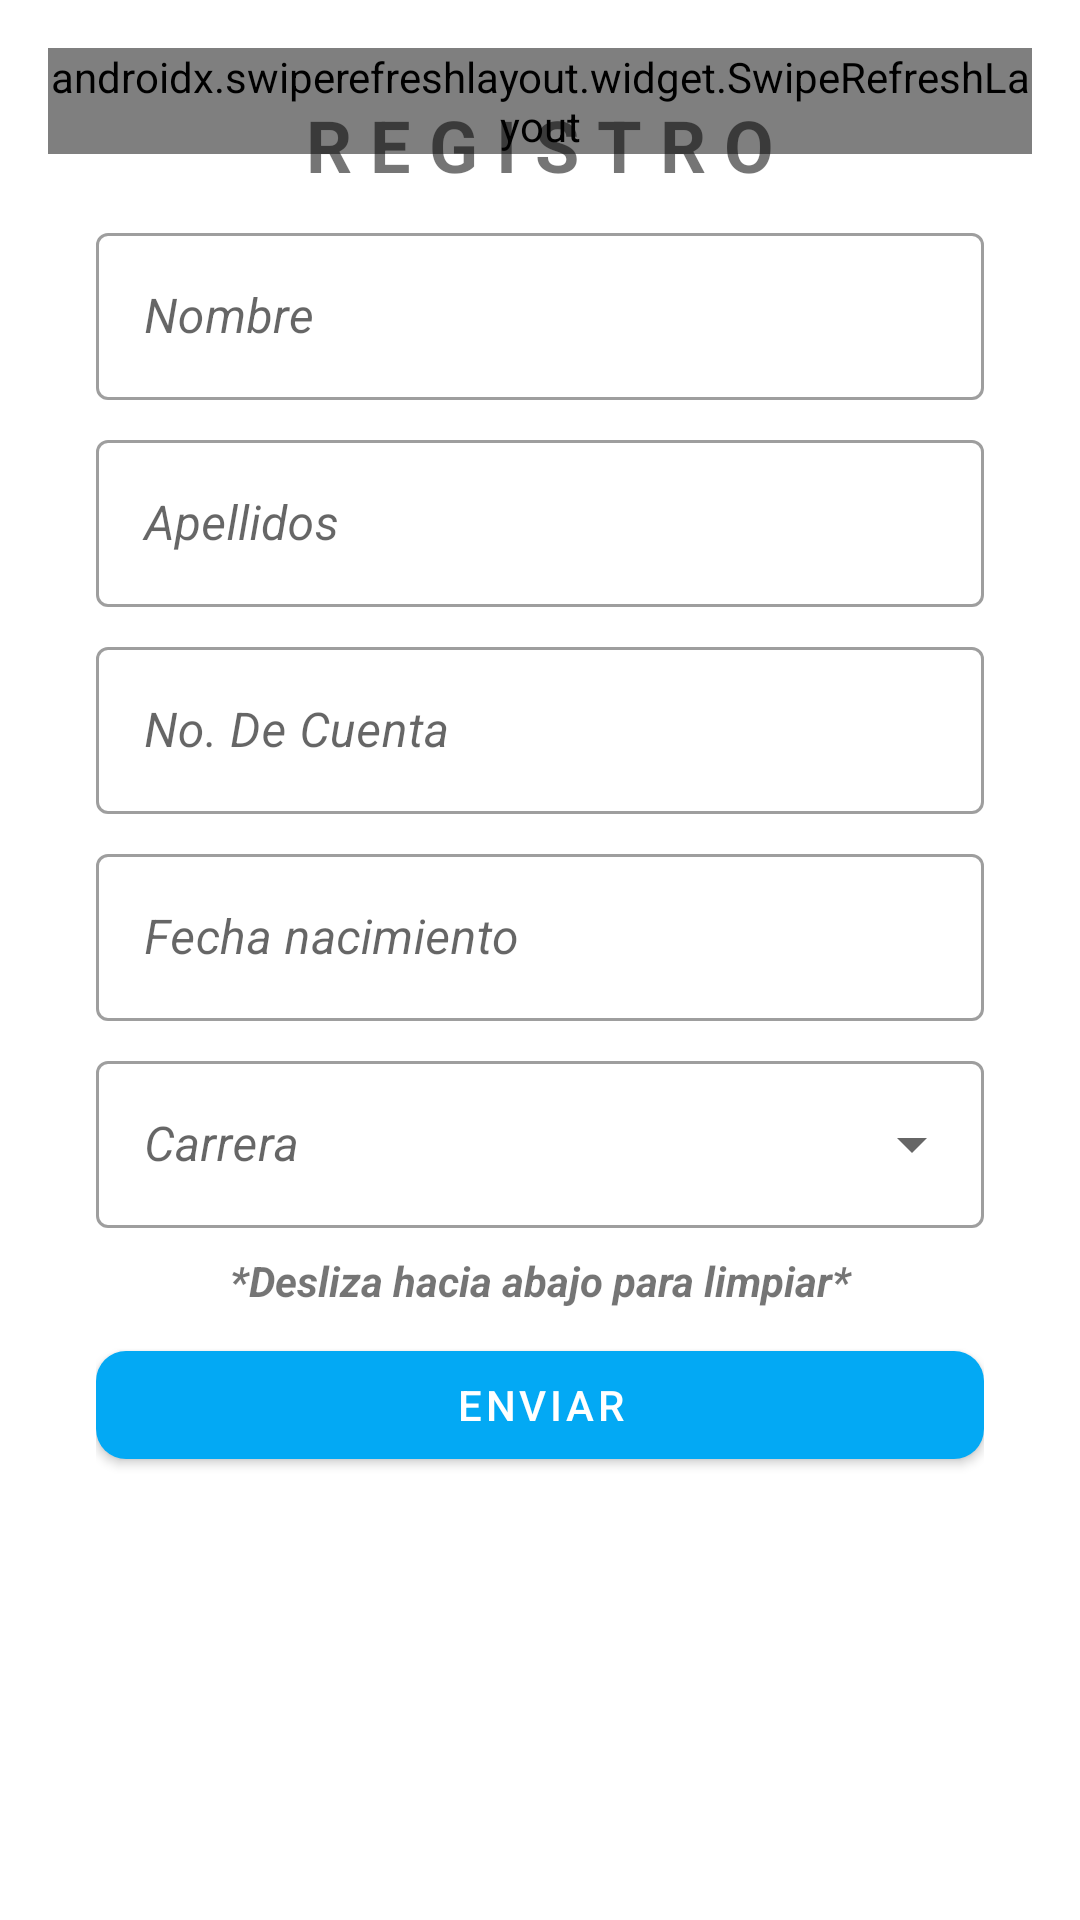

Produce the Android XML layout that renders to this screen, including the resource entries it uses.
<!-- AndroidManifest.xml: application theme AppTheme -->
<!-- res/layout/activity_main.xml -->
<?xml version="1.0" encoding="utf-8"?>
<androidx.coordinatorlayout.widget.CoordinatorLayout xmlns:android="http://schemas.android.com/apk/res/android"
    xmlns:app="http://schemas.android.com/apk/res-auto"
    android:layout_height="match_parent"
    android:layout_width="match_parent"
    android:paddingBottom="@dimen/activity_vertical_margin"
    android:paddingLeft="@dimen/activity_horizontal_margin"
    android:paddingRight="@dimen/activity_horizontal_margin"
    android:paddingTop="@dimen/activity_vertical_margin">

    <androidx.swiperefreshlayout.widget.SwipeRefreshLayout
        android:id="@+id/swipeRefresh"
        android:layout_width="match_parent"
        android:layout_height="wrap_content"
        android:showAsAction="never">
        <view class="androidx.appcompat.app.AlertController$RecycleListView"
            android:id="@+id/list"
            android:layout_width="wrap_content"
            android:layout_height="wrap_content">
        </view>
    </androidx.swiperefreshlayout.widget.SwipeRefreshLayout>

    <androidx.appcompat.widget.LinearLayoutCompat
        android:layout_width="match_parent"
        android:layout_height="match_parent"
        android:fitsSystemWindows="true"
        android:orientation="vertical"
        android:paddingLeft="@dimen/activity_horizontal_margin"
        android:paddingTop="@dimen/activity_vertical_margin"
        android:paddingRight="@dimen/activity_horizontal_margin"
        android:paddingBottom="@dimen/activity_vertical_margin">

        <com.google.android.material.textview.MaterialTextView
            android:id="@+id/textoTitulo"
            android:layout_width="match_parent"
            android:layout_height="wrap_content"
            android:gravity="center_horizontal"
            android:text="@string/texto_registro"
            android:textSize="@dimen/size_texto_titulos" />

        <com.google.android.material.textfield.TextInputLayout
            android:id="@+id/outlinedTextField1"
            style="@style/Widget.MaterialComponents.TextInputLayout.OutlinedBox"
            android:layout_width="match_parent"
            android:layout_height="wrap_content"
            android:layout_marginTop="@dimen/editText_vertical_margin"
            android:hint="@string/texto_nombre">

            <com.google.android.material.textfield.TextInputEditText
                android:id="@+id/etNombre"
                android:layout_width="match_parent"
                android:layout_height="wrap_content"
                android:clickable="true"
                android:focusable="true"
                android:inputType="text" />
        </com.google.android.material.textfield.TextInputLayout>

        <com.google.android.material.textfield.TextInputLayout
            android:id="@+id/outlinedTextField0"
            style="@style/Widget.MaterialComponents.TextInputLayout.OutlinedBox"
            android:layout_width="match_parent"
            android:layout_height="wrap_content"
            android:layout_marginTop="@dimen/editText_vertical_margin"
            android:hint="@string/texto_apellidos">

            <com.google.android.material.textfield.TextInputEditText
                android:id="@+id/etApellidos"
                android:layout_width="match_parent"
                android:layout_height="wrap_content"
                android:clickable="true"
                android:focusable="true"
                android:inputType="text" />
        </com.google.android.material.textfield.TextInputLayout>

        <com.google.android.material.textfield.TextInputLayout
            android:id="@+id/outlinedTextField00"
            style="@style/Widget.MaterialComponents.TextInputLayout.OutlinedBox"
            android:layout_width="match_parent"
            android:layout_height="wrap_content"
            android:layout_marginTop="@dimen/editText_vertical_margin"
            android:hint="@string/texto_num_cuenta">

            <com.google.android.material.textfield.TextInputEditText
                android:id="@+id/etNum_cuenta"
                android:layout_width="match_parent"
                android:layout_height="wrap_content"
                android:clickable="true"
                android:focusable="true"
                android:inputType="number"
                android:maxLines="9" />
        </com.google.android.material.textfield.TextInputLayout>

        <com.google.android.material.textfield.TextInputLayout
            android:id="@+id/outlinedTextField2"
            style="@style/Widget.MaterialComponents.TextInputLayout.OutlinedBox"
            android:layout_width="match_parent"
            android:layout_height="wrap_content"
            android:layout_marginTop="@dimen/editText_vertical_margin"
            android:hint="@string/texto_fecha_nacimiento">

            <com.google.android.material.textfield.TextInputEditText
                android:id="@+id/etFechaNacimiento"
                android:layout_width="match_parent"
                android:layout_height="wrap_content"
                android:clickable="true"
                android:focusable="false"
                android:inputType="date" />
        </com.google.android.material.textfield.TextInputLayout>

        <com.google.android.material.textfield.TextInputLayout
            android:id="@+id/outlinedTextField000"
            style="@style/Widget.MaterialComponents.TextInputLayout.OutlinedBox.ExposedDropdownMenu"
            android:layout_width="match_parent"
            android:layout_height="wrap_content"
            android:layout_marginTop="@dimen/editText_vertical_margin"
            android:hint="@string/texto_carrera">

            <com.google.android.material.textfield.MaterialAutoCompleteTextView
                android:id="@+id/spCarreras"
                android:layout_marginTop="@dimen/editText_vertical_margin"
                android:layout_width="match_parent"
                android:layout_height="wrap_content"
                android:background="@null"
                android:inputType="none"
                android:focusable="false"
                android:editable="false" />
        </com.google.android.material.textfield.TextInputLayout>

        <com.google.android.material.textview.MaterialTextView
            android:id="@+id/nota"
            android:layout_width="match_parent"
            android:layout_height="wrap_content"
            android:layout_marginTop="@dimen/editText_vertical_margin"
            android:gravity="center_horizontal"
            android:text="@string/texto_limpiar"
            android:textSize="@dimen/size_texto_nota" />

        <com.google.android.material.button.MaterialButton
            android:id="@+id/btnEnviar"
            android:layout_width="match_parent"
            android:layout_height="wrap_content"
            android:layout_alignParentBottom="true"
            android:layout_marginTop="@dimen/editText_vertical_margin"
            android:text="@string/texto_enviar"
            android:theme="@style/MiBotonRaised"
            app:backgroundTint="@color/colorAccent"
            app:cornerRadius="@dimen/radius_button"
            android:focusable="true" />

    </androidx.appcompat.widget.LinearLayoutCompat>

</androidx.coordinatorlayout.widget.CoordinatorLayout>
<!-- resources referenced by this layout -->
<resources>
  <color name="colorAccent">#03A9F4</color>
  <dimen name="activity_horizontal_margin">16dp</dimen>
  <dimen name="activity_vertical_margin">16dp</dimen>
  <dimen name="editText_vertical_margin">8dp</dimen>
  <dimen name="radius_button">10dp</dimen>
  <dimen name="size_texto_nota">14sp</dimen>
  <dimen name="size_texto_titulos">24sp</dimen>
  <string name="texto_apellidos"><i>Apellidos</i></string>
  <string name="texto_carrera"><i>Carrera</i></string>
  <string name="texto_enviar">Enviar</string>
  <string name="texto_fecha_nacimiento"><i>Fecha nacimiento</i></string>
  <string name="texto_limpiar"><i><b>*Desliza hacia abajo para limpiar*</b></i></string>
  <string name="texto_nombre"><i>Nombre</i></string>
  <string name="texto_num_cuenta"><i>No. De Cuenta</i></string>
  <string name="texto_registro"><b>R E G I S T R O</b></string>
  <style name="MiBotonRaised">
          <item name="android:buttonStyle">@style/Personalizado</item>
      </style>
  <style name="AppTheme" parent="Theme.MaterialComponents.Light.DarkActionBar">
          
          <item name="colorPrimary">@color/colorPrimary</item>
          <item name="colorPrimaryDark">@color/colorPrimaryDark</item>
          <item name="colorAccent">@color/colorAccent</item>
      </style>
  <style name="Personalizado" parent="Theme.MaterialComponents.Light">
          <item name="colorButtonNormal">@color/colorAccent</item>
          <item name="colorControlHighlight">@color/colorControlHighlight</item>
          <item name="android:textColor">@color/colorBlanco</item>
      </style>
  <color name="colorPrimary">#FF5722</color>
  <color name="colorPrimaryDark">#E64A19</color>
  <color name="colorControlHighlight">#B1DDF1</color>
  <color name="colorBlanco">#FFFFFF</color>
</resources>
